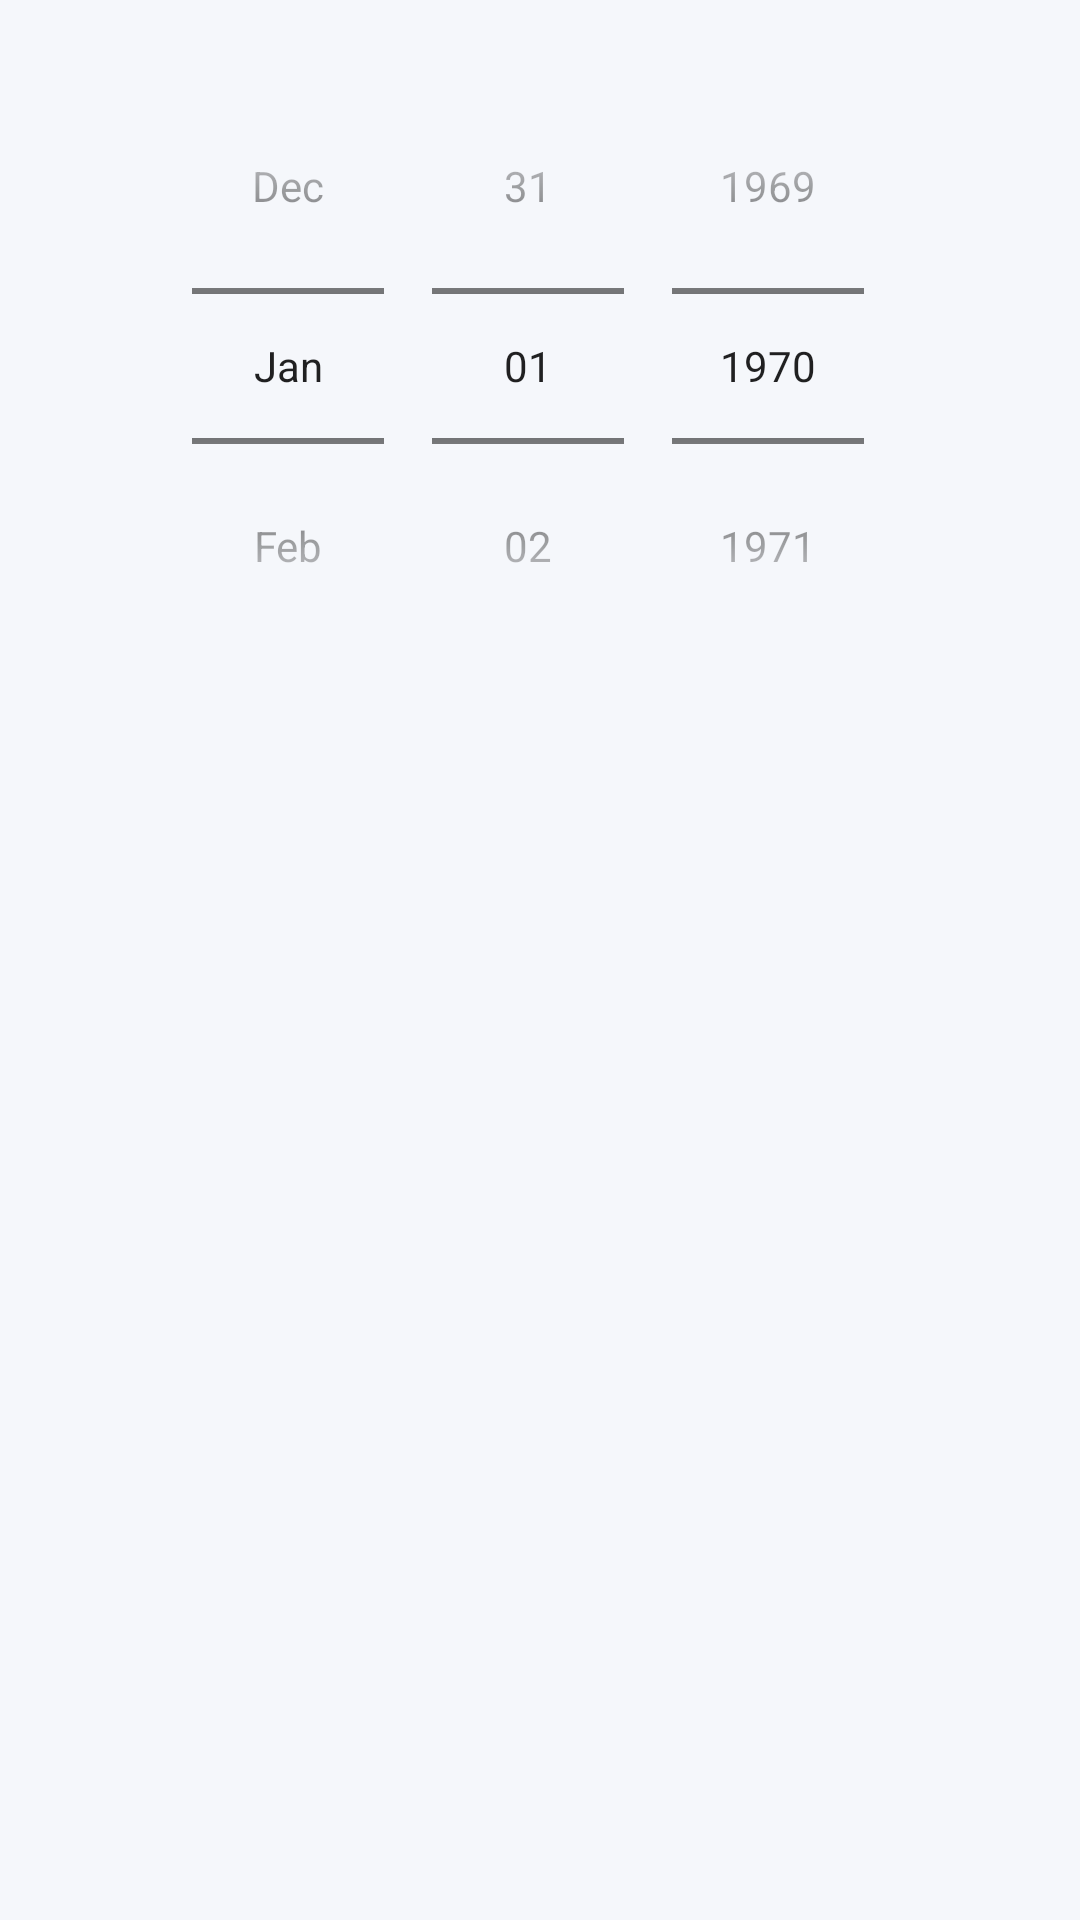

Reconstruct the res/layout file that produces this screen, plus the resources it refers to.
<!-- AndroidManifest.xml: application theme Theme.AstroDiary -->
<!-- res/layout/dialog_date_wheels.xml -->
<?xml version="1.0" encoding="utf-8"?>
<FrameLayout xmlns:android="http://schemas.android.com/apk/res/android"
    android:layout_width="match_parent"
    android:layout_height="wrap_content"
    android:paddingTop="16dp">

    <DatePicker
        android:id="@+id/datePicker"
        android:layout_width="wrap_content"
        android:layout_height="wrap_content"
        android:layout_gravity="center_horizontal"
        android:datePickerMode="spinner"
        android:calendarViewShown="false" />

</FrameLayout>
<!-- resources referenced by this layout -->
<resources>
  <style name="Theme.AstroDiary" parent="Theme.MaterialComponents.Light.NoActionBar">
          <item name="colorPrimary">@color/md_theme_dark_primary</item>
          <item name="colorPrimaryVariant">@color/md_theme_dark_primaryContainer</item>
          <item name="colorOnPrimary">@color/md_theme_dark_onPrimary</item>
          <item name="colorSecondary">@color/md_theme_dark_secondary</item>
          <item name="colorSecondaryVariant">@color/md_theme_dark_secondaryContainer</item>
          <item name="colorOnSecondary">@color/md_theme_dark_onSecondary</item>
          <item name="colorError">@color/md_theme_dark_error</item>
          <item name="colorOnError">@color/md_theme_dark_onError</item>
          <item name="android:colorBackground">@color/md_theme_dark_background</item>
          <item name="colorOnBackground">@color/md_theme_dark_onBackground</item>
          <item name="colorSurface">@color/md_theme_dark_surface</item>
          <item name="colorOnSurface">@color/md_theme_dark_onSurface</item>
          
          <item name="android:statusBarColor">@color/surface_dark</item>
          <item name="android:navigationBarColor">@color/surface_dark</item>
          <item name="android:windowBackground">@color/md_theme_dark_background</item>
          
          <item name="android:windowLightStatusBar" tools:targetApi="23">true</item>
      </style>
  <color name="md_theme_dark_primary">#8E8CEB</color>
  <color name="md_theme_dark_primaryContainer">#E8E6F5</color>
  <color name="md_theme_dark_onPrimary">#FFFFFF</color>
  <color name="md_theme_dark_secondary">#A8C7B5</color>
  <color name="md_theme_dark_secondaryContainer">#DDEBFA</color>
  <color name="md_theme_dark_onSecondary">#FFFFFF</color>
  <color name="md_theme_dark_error">#B3261E</color>
  <color name="md_theme_dark_onError">#FFFFFF</color>
  <color name="md_theme_dark_background">#F5F7FB</color>
  <color name="md_theme_dark_onBackground">#3A4258</color>
  <color name="md_theme_dark_surface">#E8E6F5</color>
  <color name="md_theme_dark_onSurface">#3A4258</color>
  <color name="surface_dark">#E8E6F5</color>
</resources>
